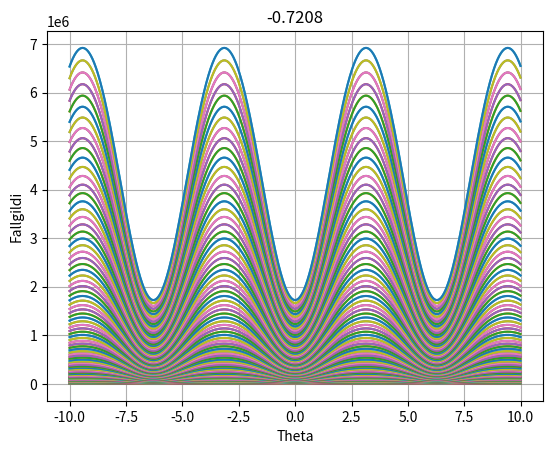

The matplotlib source for this figure:
import numpy as np
import matplotlib.pyplot as plt

#Fastar stærðir: L1, L2, L3, p1, p2, p3
#Skilgreinum fasta utan fallsins:
pi = np.pi
    #Hliðarlengdir Stewart-pallsins
L1 = 2
L2 = np.sqrt(2)
L3 = L2
gamma = pi/2
    #Festipunktar tjakkanna
x0 = 0
y0 = 0
x1 = 4
y1 = 0
x2 = 0
y2 = 4
    #Þekktar armalengdir
p1 = np.sqrt(5)
p2 = p1
p3 = p1

def f(theta):
#Hér þarf að finna þeta fyrst
    A2 = L3*np.cos(theta) - x1
    B2 = L3*np.sin(theta)
    A3 = L2*np.cos(theta+gamma) - x2
    B3 = L2*np.sin(theta+gamma) - y2

    D = 2*(A2*B3 - B2*A3)

    N1 = B3*(p2**2-p1**2-A2**2-B2**2)-B2*(p3**2-p1**2-A3**2-B3**2)
    N2 = -A3*(p2**2-p1**2-A2**2-B2**2)+A2*(p3**2-p1**2-A3**2-B3**2)
    return N1**2 + N2**2 -p1**2*D**2


def teiknagraf(titill):
    xvals = np.arange(-10, 10, 0.01) # Grid of 0.01 spacing from pi to pi
    yvals = f(xvals) # Evaluate function on xvals
    plt.plot(xvals, yvals) #Create line plot with yvals against xvals

	#merkjum grafiðs
    plt.grid(True)
    plt.title(titill)
    plt.xlabel('Theta')
    plt.ylabel('Fallgildi')

    #plt.show()

#Köllum á teikna fallið
plt.figure("Graf 1")
teiknagraf("Graf 1")
plt.show()

p2 = 3
for i in range(0, 100):
    teiknagraf("i")
    teiknagraf(-0.7208)
    p2 += 0.2
plt.show()
